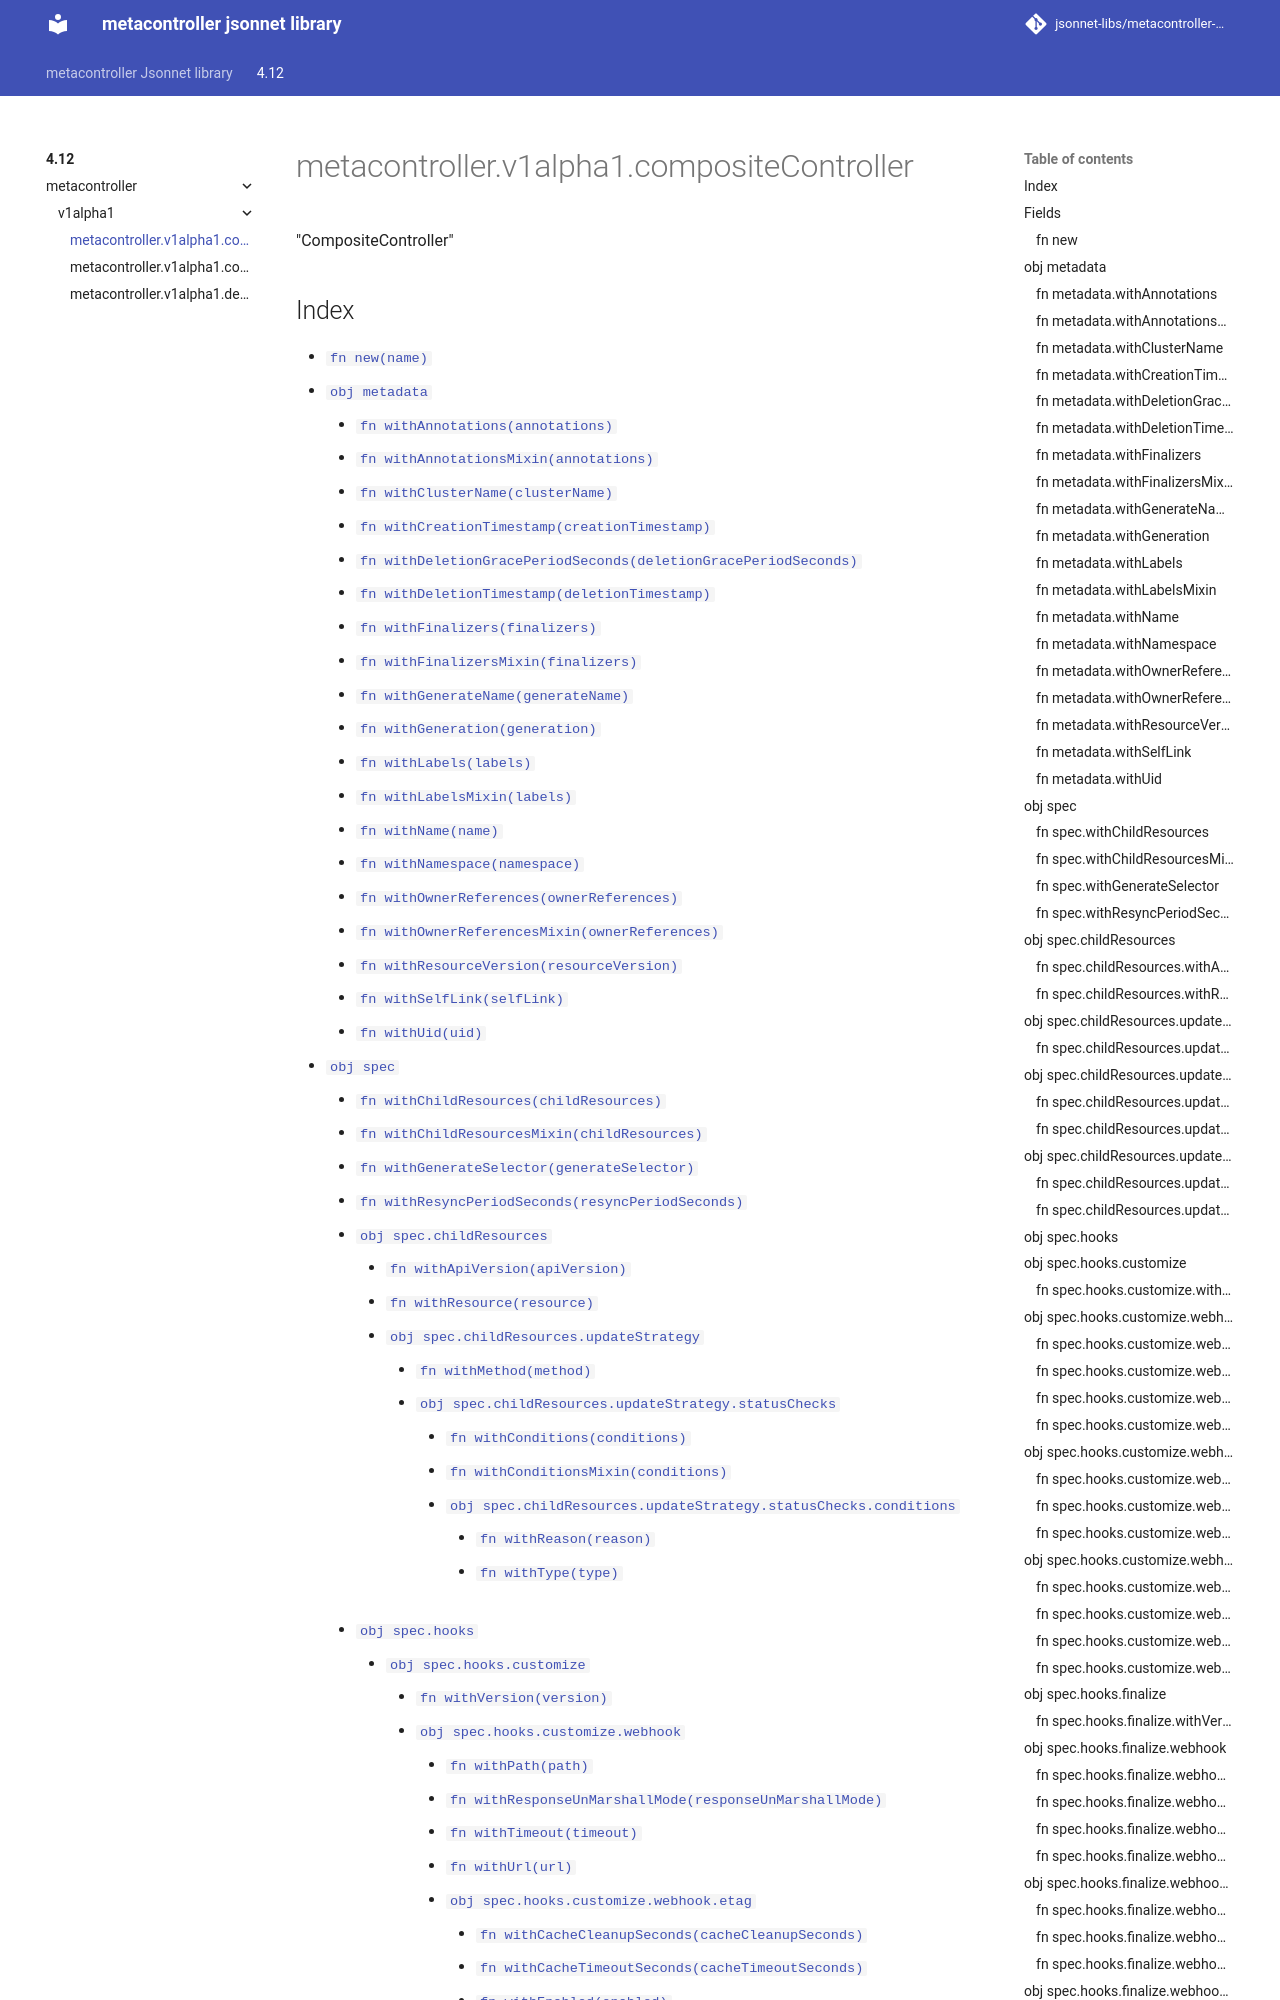

repository: jsonnet-libs/metacontroller-libsonnet · page: 4.12/metacontroller/v1alpha1/compositeController/index.html · generator: mkdocs

---
permalink: /4.12/metacontroller/v1alpha1/compositeController/
---

# metacontroller.v1alpha1.compositeController

"CompositeController"

## Index

* [`fn new(name)`](#fn-new)
* [`obj metadata`](#obj-metadata)
  * [`fn withAnnotations(annotations)`](#fn-metadatawithannotations)
  * [`fn withAnnotationsMixin(annotations)`](#fn-metadatawithannotationsmixin)
  * [`fn withClusterName(clusterName)`](#fn-metadatawithclustername)
  * [`fn withCreationTimestamp(creationTimestamp)`](#fn-metadatawithcreationtimestamp)
  * [`fn withDeletionGracePeriodSeconds(deletionGracePeriodSeconds)`](#fn-metadatawithdeletiongraceperiodseconds)
  * [`fn withDeletionTimestamp(deletionTimestamp)`](#fn-metadatawithdeletiontimestamp)
  * [`fn withFinalizers(finalizers)`](#fn-metadatawithfinalizers)
  * [`fn withFinalizersMixin(finalizers)`](#fn-metadatawithfinalizersmixin)
  * [`fn withGenerateName(generateName)`](#fn-metadatawithgeneratename)
  * [`fn withGeneration(generation)`](#fn-metadatawithgeneration)
  * [`fn withLabels(labels)`](#fn-metadatawithlabels)
  * [`fn withLabelsMixin(labels)`](#fn-metadatawithlabelsmixin)
  * [`fn withName(name)`](#fn-metadatawithname)
  * [`fn withNamespace(namespace)`](#fn-metadatawithnamespace)
  * [`fn withOwnerReferences(ownerReferences)`](#fn-metadatawithownerreferences)
  * [`fn withOwnerReferencesMixin(ownerReferences)`](#fn-metadatawithownerreferencesmixin)
  * [`fn withResourceVersion(resourceVersion)`](#fn-metadatawithresourceversion)
  * [`fn withSelfLink(selfLink)`](#fn-metadatawithselflink)
  * [`fn withUid(uid)`](#fn-metadatawithuid)
* [`obj spec`](#obj-spec)
  * [`fn withChildResources(childResources)`](#fn-specwithchildresources)
  * [`fn withChildResourcesMixin(childResources)`](#fn-specwithchildresourcesmixin)
  * [`fn withGenerateSelector(generateSelector)`](#fn-specwithgenerateselector)
  * [`fn withResyncPeriodSeconds(resyncPeriodSeconds)`](#fn-specwithresyncperiodseconds)
  * [`obj spec.childResources`](#obj-specchildresources)
    * [`fn withApiVersion(apiVersion)`](#fn-specchildresourceswithapiversion)
    * [`fn withResource(resource)`](#fn-specchildresourceswithresource)
    * [`obj spec.childResources.updateStrategy`](#obj-specchildresourcesupdatestrategy)
      * [`fn withMethod(method)`](#fn-specchildresourcesupdatestrategywithmethod)
      * [`obj spec.childResources.updateStrategy.statusChecks`](#obj-specchildresourcesupdatestrategystatuschecks)
        * [`fn withConditions(conditions)`](#fn-specchildresourcesupdatestrategystatuscheckswithconditions)
        * [`fn withConditionsMixin(conditions)`](#fn-specchildresourcesupdatestrategystatuscheckswithconditionsmixin)
        * [`obj spec.childResources.updateStrategy.statusChecks.conditions`](#obj-specchildresourcesupdatestrategystatuschecksconditions)
          * [`fn withReason(reason)`](#fn-specchildresourcesupdatestrategystatuschecksconditionswithreason)
          * [`fn withType(type)`](#fn-specchildresourcesupdatestrategystatuschecksconditionswithtype)
  * [`obj spec.hooks`](#obj-spechooks)
    * [`obj spec.hooks.customize`](#obj-spechookscustomize)
      * [`fn withVersion(version)`](#fn-spechookscustomizewithversion)
      * [`obj spec.hooks.customiz
